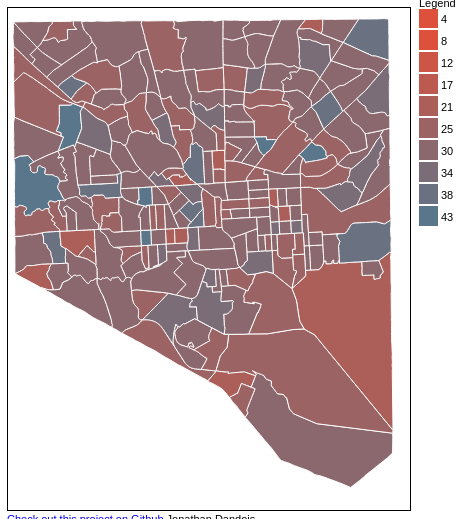
D3 v4 page, settled after 360 driven frames (6 s of simulated time); the page loaded 1 data file(s).


      window.onload = Dashboard.initialize;
    
// ── js/chart.js
Dashboard.chart = {};

Dashboard.chart.margin = {top: 20, right: 30, bottom: 60, left: 40};
Dashboard.chart.width = 500 - Dashboard.chart.margin.left - Dashboard.chart.margin.right;
Dashboard.chart.height = 250 - Dashboard.chart.margin.top - Dashboard.chart.margin.bottom;

Dashboard.chart.x = d3.scaleBand()
    .range([0, Dashboard.chart.width])
    .round([0.1, 0.2]);

Dashboard.chart.y = d3.scaleLinear()
    .range([Dashboard.chart.height, 0]);

Dashboard.chart.svg = d3.select("#chart").append("svg")
    .attr("width", Dashboard.chart.width + Dashboard.chart.margin.left + Dashboard.chart.margin.right)
    .attr("height", Dashboard.chart.height + Dashboard.chart.margin.top + Dashboard.chart.margin.bottom)
  .append("g")
    .attr("transform", "translate(" + Dashboard.chart.margin.left + "," + Dashboard.chart.margin.top + ")");

// return new array of objects of properties and values matching the properties array
function get_property_values (data, properties) {
  return properties.map( function(property){
    return {property: property, value: data.properties[property]};
  });
}

Dashboard.chart.plot_data = function plot_data (data) {
  var properties = Dashboard.properties.slice(Dashboard.properties.indexOf('Total_Deaths')+1);
  var values = get_property_values(data, properties);
  Dashboard.chart.x.domain(properties);
  // Dashboard.chart.y.domain([0, d3.max(values.map(function(value){return value.value;}))]);
  Dashboard.chart.y.domain([0, 10]);

  Dashboard.chart.svg.selectAll("*").remove();
  Dashboard.chart.svg.append("g")
      .attr("class", "x axis")
      .attr("transform", "translate(0," + Dashboard.chart.height + ")")
      .call(d3.axisBottom(Dashboard.chart.x))
    .selectAll('text')
      .attr("x", "-10")
      .attr("y", "-3")
      .attr("transform", "rotate(-90)")
      .style("text-anchor", "end")
      .style("font-size", "10px");

  Dashboard.chart.svg.append("g")
      .attr("class", "y axis")
      .call(d3.axisLeft(Dashboard.chart.y));

  // add bars and all
  Dashboard.chart.svg.selectAll(".bar")
      .data(values)
    .enter().append("rect")
      .attr("class", "bar")
      .attr("x", function(d) { return Dashboard.chart.x(d.property); })
      .attr("width", Dashboard.chart.x.bandwidth())
      .attr("y", function(d) { return Dashboard.chart.y(d.value); })
      .attr("height", function(d) { return Dashboard.chart.height - Dashboard.chart.y(d.value); });
};

// ── js/initialize.js
// dashboard namespace
window.Dashboard = {
  container: {},
  d3: {},
  data: null,
  initialize: null,
  legend: {},
  map: {},
  utils: {}
};

Dashboard.initialize = function initialize () {
  //Width and height of map
  Dashboard.map.width = 400;
  Dashboard.map.height = 500;

  // maryland state plane
  Dashboard.map.projection = d3.geoConicConformal()
    .parallels([38 + 18 / 60, 39 + 27 / 60])
    .rotate([77, -37 - 40 / 60]);

  // Define path generator
  Dashboard.d3.path = d3.geoPath()
                   .projection(Dashboard.map.projection);

  // Define linear scale for output
  Dashboard.d3.steps = 10;
  var low_color = '#DD503C';
  var high_color = '#497B94';
  Dashboard.d3.color = d3.scaleLinear()
                .domain([0, Dashboard.d3.steps - 1])
                .range([low_color,high_color]);

  var zoom = d3.zoom()
    .scaleExtent([1, 10])
    .on("zoom", Dashboard.utils.zoomed);

  var margin = {top: -5, right: -5, bottom: -5, left: -5},
    width = Dashboard.map.width - margin.left - margin.right,
    height = Dashboard.map.height - margin.top - margin.bottom;

  Dashboard.container.svg = d3.select("#map")
      .append("svg")
      .attr("width", width + margin.left + margin.right)
      .attr("height", height + margin.top + margin.bottom)
    .append("g")
      .attr("transform", "translate(" + margin.left + "," + margin.right + ")")
      .call(zoom);

  //Create SVG element and append map to the SVG
  Dashboard.map.svg = Dashboard.container.svg
              .append("svg")
              .attr("width", Dashboard.map.width)
              .attr("height", Dashboard.map.height)
              .call(zoom);

  // create SVG for legend
  Dashboard.legend.svg = d3.select("#legend")
              .append("svg")
              .attr("width", 100)
              .attr("height", 250);

  // Append Div for tooltip to SVG
  Dashboard.d3.div = d3.select("#legend")
              .append("div")
              .attr("class", "mouseover-text")
              .style("opacity", 0);

  Dashboard.levels = [];

  // Dashboard.properties = ["Population", "White","Blk_AfAm","AmInd_AkNa","Asian","NatHaw_Pac","Other_Race","TwoOrMore","Hisp_Lat"]
  Dashboard.properties = ["Total_Deaths", "Jan_2014","Feb_2014","Mar_2014","Apr_2014","May_2014","Jun_2014","Jul_2014",
                      "Aug_2014","Sep_2014","Oct_2014","Nov_2014","Dec_2014","Jan_2015","Feb_2015",
                      "Mar_2015","Apr_2015","May_2015","Jun_2015","Jul_2015","Aug_2015","Sep_2015",
                      "Oct_2015","Nov_2015","Dec_2015","Jan_2016","Feb_2016","Mar_2016","Apr_2016",
                      "May_2016","Jun_2016","Jul_2016","Aug_2016","Sep_2016","Oct_2016","Nov_2016",
                      "Dec_2016","Jan_2017","Feb_2017","Mar_2017","Apr_2017","May_2017","Jun_2017","Jul_2017"];
  // default first option
  Dashboard.property = 'Total_Deaths';

  document.getElementById('filter-dropdown').addEventListener('change', Dashboard.utils.catch_filter_change);
document.getElementById('reset-map').addEventListener('click', Dashboard.utils.catch_button_click);
  // load in census tracts
  d3.json("data/baltimore-city-census-tracts-deaths.json", Dashboard.map.load_and_draw_census_tracts);
};

// ── js/legend.js
Dashboard.legend.build_legend = function build_legend (argument) {
  var legendRectSize = 18;
  var legendSpacing = 4;
  var color_domain = Dashboard.d3.color.domain;
  var legend = Dashboard.legend.svg.selectAll('.legend')
                  .data(Dashboard.levels)
                  .enter()
                  .append('g')
                  .attr('class', 'legend')
                  .attr('transform', function(d, i) {
                    var height = legendRectSize + legendSpacing;
                    var horz = 0;
                    var vert = i * height;
                    return 'translate(' + horz + ',' + vert + ')';
                  });

  legend.append('rect')
        .attr('width', legendRectSize)
        .attr('height', legendRectSize)
        .style('fill', Dashboard.utils.color_from_value)
        .style('stroke', Dashboard.utils.color_from_value);

  legend.append('text')
        .attr('x', legendRectSize + legendSpacing)
        .attr('y', legendRectSize - legendSpacing)
        .text(function(d) { return parseInt(d); });
};

// ── js/map.js
Dashboard.map = (function(){
  return {
    // callback for catching the json feature collection and adding it to the page
    load_and_draw_census_tracts: function(json_fc) {
      Dashboard.data = json_fc;
      Dashboard.utils.populate_dropdown(Dashboard.data);
      Dashboard.utils.reproject_map_to_data(json_fc);
      Dashboard.map.show_property_on_map(json_fc.features, Dashboard.property);
    },

    // function for drawing features on the map based on a property
    show_property_on_map: function(features, property) {
      // compute the levels and legend based on the Total Population field, only once
      if (Dashboard.levels.length === 0){
        Dashboard.utils.build_levels(features);
      }

      // Bind the data to the SVG and create one path per GeoJSON feature
      Dashboard.map.svg.selectAll("path").remove();
      Dashboard.map.svg.selectAll("path")
        .data(features)
        .enter()
        .append("path")
        .attr("d", Dashboard.d3.path)
        .style("stroke", "#fff")
        .style("stroke-width", "1")
        .style("fill", Dashboard.utils.color_path)
        .on("mouseover", Dashboard.utils.catch_mouse_over)
        .on('mouseout', Dashboard.utils.catch_mouse_out);

      Dashboard.legend.build_legend();
    }
  };
})();

// ── js/utils.js
// utilities module
Dashboard.utils = (function(){
  return {
    // populate the dropdown based on data
    populate_dropdown: function(){
      Dashboard.properties.forEach( function(property) {
        var new_option = document.createElement('option');
        new_option.setAttribute('value', property);
        new_option.innerText = property;
        if (property === Dashboard.property){
          new_option.selected = true;
        }
        document.getElementById('filter-dropdown').appendChild(new_option);
      });
    },

    // callback to catch change to the dropdown and do stuff
    catch_filter_change: function(event) {
      var selected = this.selectedIndex;
      if (Dashboard.properties[selected] !== Dashboard.property){
        Dashboard.property = Dashboard.properties[selected];
        Dashboard.map.show_property_on_map(Dashboard.data.features, Dashboard.property);
      }
    },

    // do stuff on mouse out`
    catch_mouse_out: function(d) {
      Dashboard.d3.div.transition()
       .duration(500)
       .style("opacity", 0);
    },

    // do stuff on mouse over
    catch_mouse_over: function(d) {
      Dashboard.chart.plot_data(d);
      Dashboard.d3.div.transition()
        .duration(200)
        .style("opacity", 0.9);
        Dashboard.d3.div.text(`2010 ${d.properties['NAME']} ${Dashboard.property}: ${d.properties[Dashboard.property]}`)
        .style("left", (d3.event.pageX) + "px")
        .style("top", (d3.event.pageY - 28) + "px");
    },

    // reproject the map to the data path
    reproject_map_to_data: function(map_data) {
      Dashboard.map.projection
                  .scale(1)
                  .translate([0,0]);

      var b = Dashboard.d3.path.bounds(map_data),
          s = 0.95 / Math.max((b[1][0] - b[0][0]) / Dashboard.map.width, (b[1][1] - b[0][1]) / Dashboard.map.height),
          t = [(Dashboard.map.width - s * (b[1][0] + b[0][0])) / 2, (Dashboard.map.height - s * (b[1][1] + b[0][1])) / 2];

      Dashboard.map.projection
                  .scale(s)
                  .translate(t);
    },

    // build out the levels and a legend
    build_levels: function(features){
      var range = Dashboard.utils.get_property_range(features, 'Total_Deaths');
      Dashboard.levels = Dashboard.utils.range_to_levels(range, Dashboard.d3.steps);
    },

    // color the data object based on its properties
    color_path: function(data) {
      // Get data value
      var value = data.properties[Dashboard.property];
      return Dashboard.utils.color_from_value(value);
    },
    // return a color from a value
    color_from_value: function(value){
      var no_data = "rgb(213,222,217)";
      if (value > 0 ) {
        //If value exists…
        var value_level = 0;
        Dashboard.levels.map( (l, i) => { if ( l < value) {value_level = i;}});
        return Dashboard.d3.color(value_level);
      } else {
        //If value is undefined…
        return no_data;
      }
    },

    // helper for mapping over an array to get the min and max for a certin property
    get_property_range: function(features, property) {
      var value_max = 0;
      features.map(function(f){ value_max = (f.properties[property] > value_max ? f.properties[property] : value_max); });

      var value_min = 0;
      // features.map(function(f){ value_min = (f.properties[property] < value_min ? f.properties[property] : value_min); });

      return {min: value_min, max: value_max};
    },

    //return an array of fixed width levels based on range and steps
    range_to_levels: function(range, steps) {
      var step  = (range.max - range.min) / steps;
      var levels = new Array(steps);
      for (var i = levels.length - 1; i >= 0; i--) {
        levels[i] = (i+1)*step + range.min;
      }
      return levels;
    },

    // zoom functionality
    zoomed: function(){
      Dashboard.container.svg.attr("transform", `translate(${d3.event.transform.x},${d3.event.transform.y})scale(${d3.event.transform.k})`);
    },

    // catch button clicks
    catch_button_click: function(event){
      Dashboard.utils[event.currentTarget.dataset['target']]();
    },

    // reset map state
    reset_map: function(){
      Dashboard.container.svg.attr("transform", "translate(0,0)scale(1)");
    },

  };
})();


### data: data/baltimore-city-census-tracts-deaths.json
{
 "type": "FeatureCollection",
 "crs": {
  "type": "name",
  "properties": {
   "name": "urn:ogc:def:crs:OGC:1.3:CRS84"
  }
 },
 "features": [
  {
   "type": "Feature",
   "properties": {
    "NAME": "Census Tract 1510",
    "Population": 5214.0,
    "White": 94.0,
    "Blk_AfAm": 5029.0,
    "AmInd_AkNa": 19.0,
    "Asian": 14.0,
    "NatHaw_Pac": 0.0,
    "Other_Race": 8.0,
    "TwoOrMore": 50.0,
    "Hisp_Lat": 41.0,
    "PopOver18": 4040.0,
    "Ovr18White": 90.0,
    "Ovr18Blk_A": 3886.0,
    "Ovr18AmInd": 16.0,
    "Ovr18Asian": 14.0,
    "Ovr18Haw_P": 0.0,
    "Ovr18Other": 6.0,
    "Ovr18TwoOr": 28.0,
    "Ovr18HispL": 25.0,
    "Male": 2402.0,
    "Female": 2812.0,
    "AGE0_4": 344.0,
    "AGE5_11": 391.0,
    "AGE12_14": 195.0,
    "AGE15_17": 244.0,
    "AGE18_24": 541.0,
    "AGE25_34": 647.0,
    "AGE35_44": 589.0,
    "AGE45_64": 1497.0,
    "AGE65ovr": 766.0,
    "Families": 1194.0,
    "Married": 426.0,
    "Married18": 126.0,
    "MaleHH": 133.0,
    "MaleHH18": 51.0,
    "FemaleHH": 635.0,
    "FemaleHH18": 262.0,
    "Housing": 2339.0,
    "Occupied": 1822.0,
    "Occ_Own": 892.0,
    "...": "49 more keys"
   },
   "geometry": {
    "type": "Polygon",
    "coordinates": "[... 1 items]"
   }
  },
  {
   "type": "Feature",
   "properties": {
    "NAME": "Census Tract 807",
    "Population": 1137.0,
    "White": 22.0,
    "Blk_AfAm": 1086.0,
    "AmInd_AkNa": 0.0,
    "Asian": 5.0,
    "NatHaw_Pac": 0.0,
    "Other_Race": 9.0,
    "TwoOrMore": 15.0,
    "Hisp_Lat": 22.0,
    "PopOver18": 839.0,
    "Ovr18White": 18.0,
    "Ovr18Blk_A": 807.0,
    "Ovr18AmInd": 0.0,
    "Ovr18Asian": 5.0,
    "Ovr18Haw_P": 0.0,
    "Ovr18Other": 5.0,
    "Ovr18TwoOr": 4.0,
    "Ovr18HispL": 13.0,
    "Male": 560.0,
    "Female": 577.0,
    "AGE0_4": 77.0,
    "AGE5_11": 96.0,
    "AGE12_14": 50.0,
    "AGE15_17": 75.0,
    "AGE18_24": 124.0,
    "AGE25_34": 127.0,
    "AGE35_44": 119.0,
    "AGE45_64": 339.0,
    "AGE65ovr": 130.0,
    "Families": 250.0,
    "Married": 52.0,
    "Married18": 23.0,
    "MaleHH": 45.0,
    "MaleHH18": 17.0,
    "FemaleHH": 153.0,
    "FemaleHH18": 72.0,
    "Housing": 726.0,
    "Occupied": 382.0,
    "Occ_Own": 176.0,
    "...": "49 more keys"
   },
   "geometry": {
    "type": "Polygon",
    "coordinates": "[... 1 items]"
   }
  },
  {
   "type": "Feature",
   "properties": {
    "NAME": "Census Tract 805",
    "Population": 1704.0,
    "White": 12.0,
    "Blk_AfAm": 1661.0,
    "AmInd_AkNa": 6.0,
    "Asian": 6.0,
    "NatHaw_Pac": 0.0,
    "Other_Race": 2.0,
    "TwoOrMore": 17.0,
    "Hisp_Lat": 11.0,
    "PopOver18": 1249.0,
    "Ovr18White": 11.0,
    "Ovr18Blk_A": 1220.0,
    "Ovr18AmInd": 5.0,
    "Ovr18Asian": 5.0,
    "Ovr18Haw_P": 0.0,
    "Ovr18Other": 1.0,
    "Ovr18TwoOr": 7.0,
    "Ovr18HispL": 7.0,
    "Male": 806.0,
    "Female": 898.0,
    "AGE0_4": 119.0,
    "AGE5_11": 170.0,
    "AGE12_14": 82.0,
    "AGE15_17": 84.0,
    "AGE18_24": 184.0,
    "AGE25_34": 188.0,
    "AGE35_44": 207.0,
    "AGE45_64": 459.0,
    "AGE65ovr": 211.0,
    "Families": 388.0,
    "Married": 105.0,
    "Married18": 37.0,
    "MaleHH": 53.0,
    "MaleHH18": 19.0,
    "FemaleHH": 230.0,
    "FemaleHH18": 80.0,
    "Housing": 735.0,
    "Occupied": 543.0,
    "Occ_Own": 282.0,
    "...": "49 more keys"
   },
   "geometry": {
    "type": "Polygon",
    "coordinates": "[... 1 items]"
   }
  },
  {
   "type": "Feature",
   "properties": {
    "NAME": "Census Tract 1505",
    "Population": 1543.0,
    "White": 14.0,
    "Blk_AfAm": 1486.0,
    "AmInd_AkNa": 3.0,
    "Asian": 2.0,
    "NatHaw_Pac": 0.0,
    "Other_Race": 10.0,
    "TwoOrMore": 28.0,
    "Hisp_Lat": 6.0,
    "PopOver18": 1239.0,
    "Ovr18White": 14.0,
    "Ovr18Blk_A": 1196.0,
    "Ovr18AmInd": 3.0,
    "Ovr18Asian": 2.0,
    "Ovr18Haw_P": 0.0,
    "Ovr18Other": 5.0,
    "Ovr18TwoOr": 19.0,
    "Ovr18HispL": 5.0,
    "Male": 669.0,
    "Female": 874.0,
    "AGE0_4": 99.0,
    "AGE5_11": 104.0,
    "AGE12_14": 40.0,
    "AGE15_17": 61.0,
    "AGE18_24": 147.0,
    "AGE25_34": 188.0,
    "AGE35_44": 168.0,
    "AGE45_64": 433.0,
    "AGE65ovr": 303.0,
    "Families": 371.0,
    "Married": 110.0,
    "Married18": 26.0,
    "MaleHH": 50.0,
    "MaleHH18": 10.0,
    "FemaleHH": 211.0,
    "FemaleHH18": 85.0,
    "Housing": 757.0,
    "Occupied": 679.0,
    "Occ_Own": 281.0,
    "...": "49 more keys"
   },
   "geometry": {
    "type": "Polygon",
    "coordinates": "[... 1 items]"
   }
  },
  {
   "type": "Feature",
   "properties": {
    "NAME": "Census Tract 1201",
    "Population": 4790.0,
    "White": 3429.0,
    "Blk_AfAm": 359.0,
    "AmInd_AkNa": 3.0,
    "Asian": 860.0,
    "NatHaw_Pac": 4.0,
    "Other_Race": 33.0,
    "TwoOrMore": 102.0,
    "Hisp_Lat": 167.0,
    "PopOver18": 4349.0,
    "Ovr18White": 3127.0,
    "Ovr18Blk_A": 320.0,
    "Ovr18AmInd": 3.0,
    "Ovr18Asian": 799.0,
    "Ovr18Haw_P": 3.0,
    "Ovr18Other": 28.0,
    "Ovr18TwoOr": 69.0,
    "Ovr18HispL": 147.0,
    "Male": 2300.0,
    "Female": 2490.0,
    "AGE0_4": 182.0,
    "AGE5_11": 149.0,
    "AGE12_14": 47.0,
    "AGE15_17": 63.0,
    "AGE18_24": 914.0,
    "AGE25_34": 909.0,
    "AGE35_44": 503.0,
    "AGE45_64": 1124.0,
    "AGE65ovr": 899.0,
    "Families": 943.0,
    "Married": 823.0,
    "Married18": 221.0,
    "MaleHH": 29.0,
    "MaleHH18": 8.0,
    "FemaleHH": 91.0,
    "FemaleHH18": 31.0,
    "Housing": 3000.0,
    "Occupied": 2736.0,
    "Occ_Own": 1263.0,
    "...": "49 more keys"
   },
   "geometry": {
    "type": "Polygon",
    "coordinates": "[... 1 items]"
   }
  },
  {
   "type": "Feature",
   "properties": {
    "NAME": "Census Tract 909",
    "Population": 2452.0,
    "White": 36.0,
    "Blk_AfAm": 2362.0,
    "AmInd_AkNa": 2.0,
    "Asian": 7.0,
    "NatHaw_Pac": 1.0,
    "Other_Race": 6.0,
    "TwoOrMore": 38.0,
    "Hisp_Lat": 27.0,
    "PopOver18": 1789.0,
    "Ovr18White": 25.0,
    "Ovr18Blk_A": 1730.0,
    "Ovr18AmInd": 2.0,
    "Ovr18Asian": 2.0,
    "Ovr18Haw_P": 1.0,
    "Ovr18Other": 5.0,
    "Ovr18TwoOr": 24.0,
    "Ovr18HispL": 19.0,
    "Male": 1062.0,
    "Female": 1390.0,
    "AGE0_4": 191.0,
    "AGE5_11": 234.0,
… [head cut at 6 KiB]